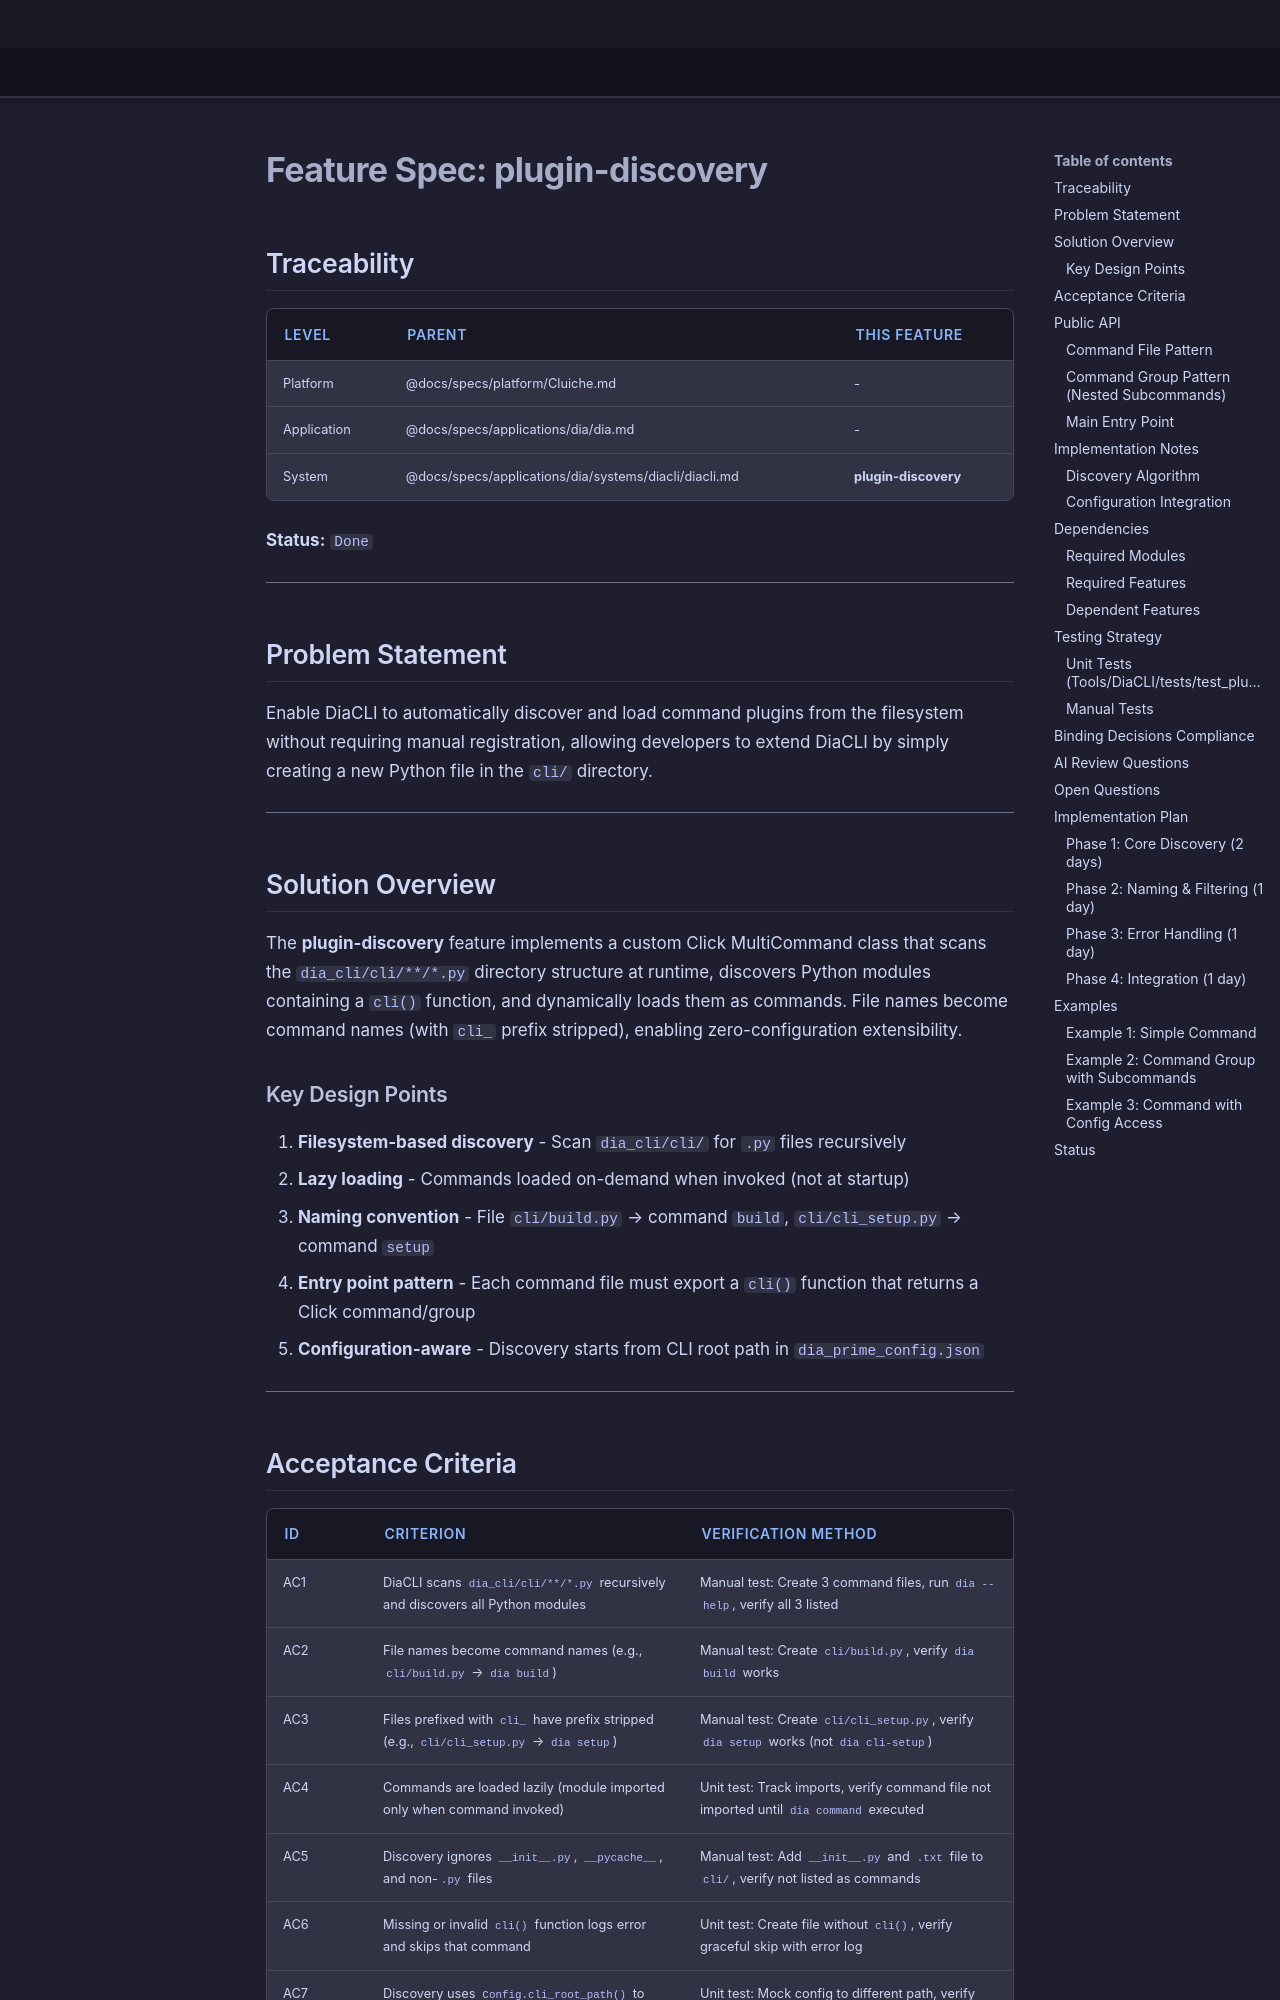

repository: LenihanConor/Cluiche · page: specs/applications/dia/systems/diacli/plugin-discovery/index.html · generator: mkdocs

# Feature Spec: plugin-discovery

## Traceability

| Level | Parent | This Feature |
|-------|--------|--------------|
| Platform | @docs/specs/platform/Cluiche.md | - |
| Application | @docs/specs/applications/dia/dia.md | - |
| System | @docs/specs/applications/dia/systems/diacli/diacli.md | **plugin-discovery** |

**Status:** `Done`

---

## Problem Statement

Enable DiaCLI to automatically discover and load command plugins from the filesystem without requiring manual registration, allowing developers to extend DiaCLI by simply creating a new Python file in the `cli/` directory.

---

## Solution Overview

The **plugin-discovery** feature implements a custom Click MultiCommand class that scans the `dia_cli/cli/**/*.py` directory structure at runtime, discovers Python modules containing a `cli()` function, and dynamically loads them as commands. File names become command names (with `cli_` prefix stripped), enabling zero-configuration extensibility.

### Key Design Points

1. **Filesystem-based discovery** - Scan `dia_cli/cli/` for `.py` files recursively
2. **Lazy loading** - Commands loaded on-demand when invoked (not at startup)
3. **Naming convention** - File `cli/build.py` → command `build`, `cli/cli_setup.py` → command `setup`
4. **Entry point pattern** - Each command file must export a `cli()` function that returns a Click command/group
5. **Configuration-aware** - Discovery starts from CLI root path in `dia_prime_config.json`

---
